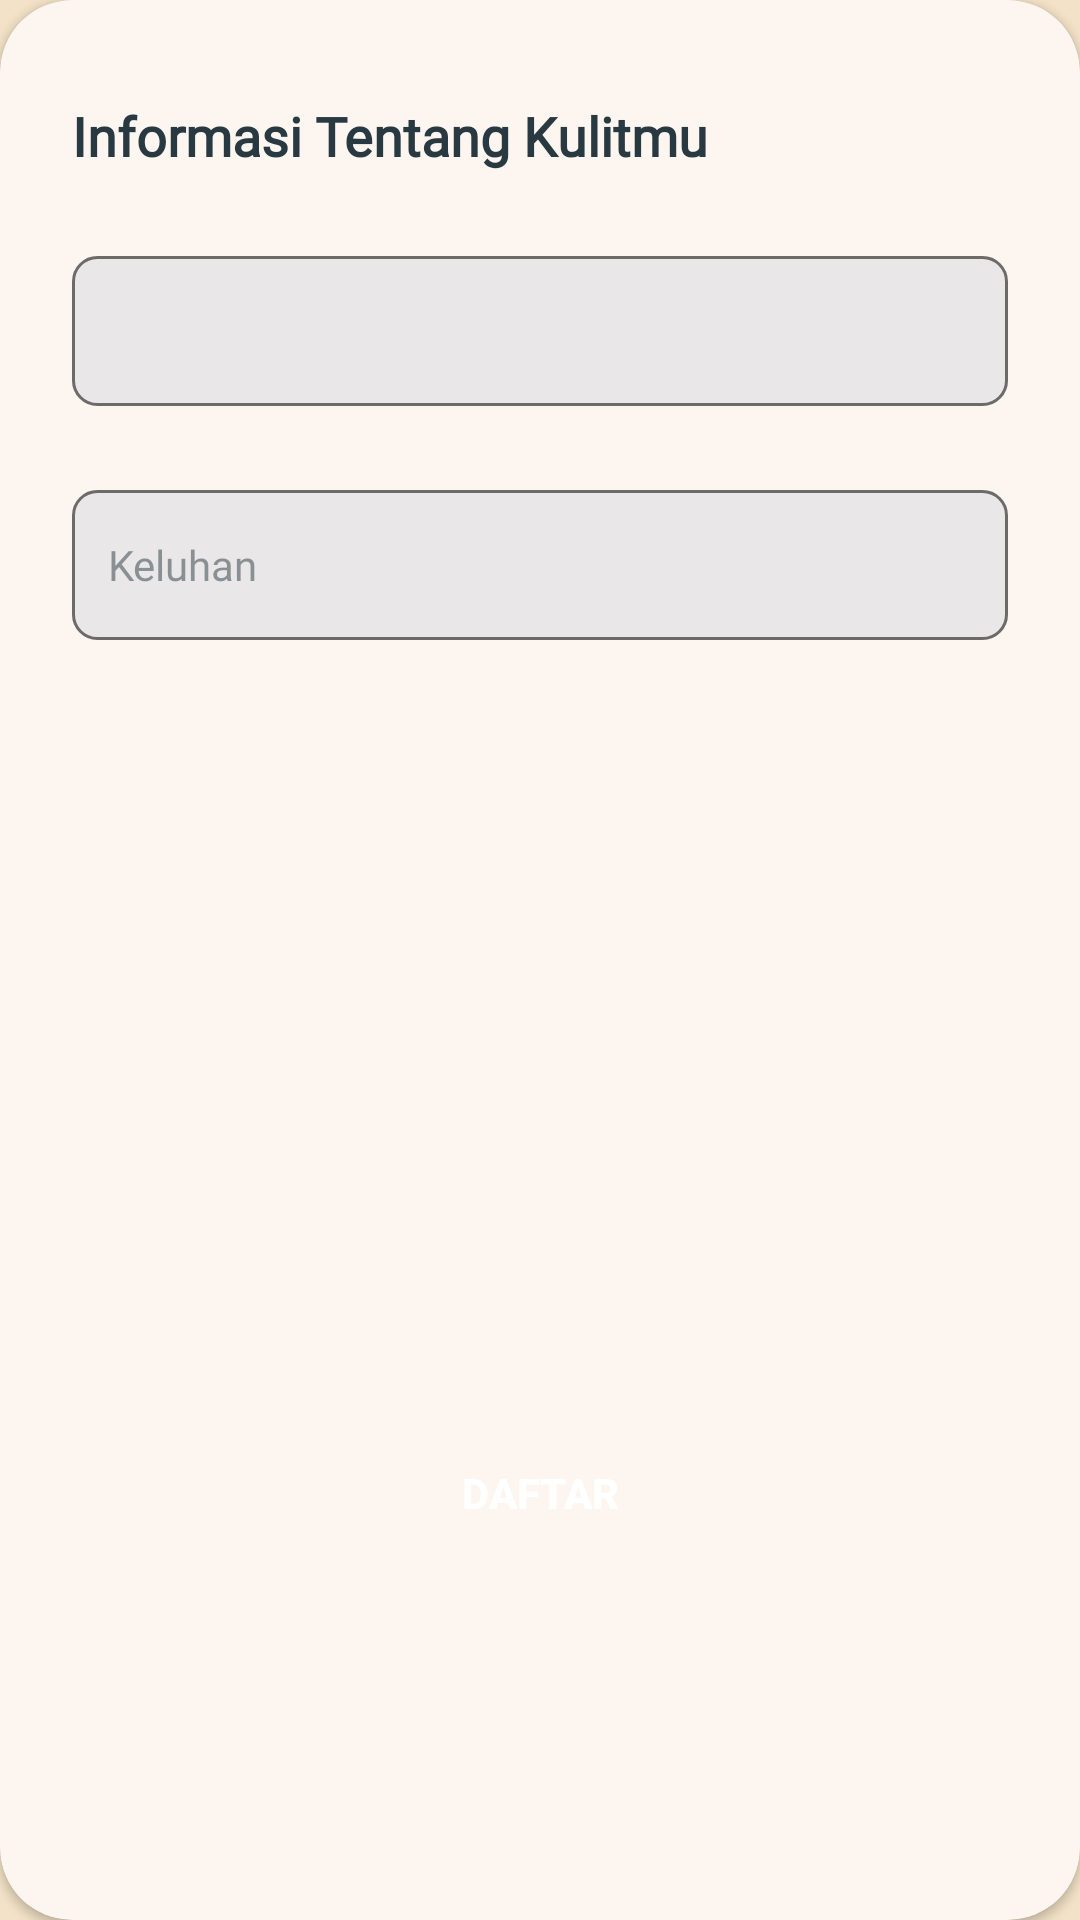

Write the Android layout XML for this screen, with the resource values it uses.
<!-- AndroidManifest.xml: application theme Theme.KulitKu -->
<!-- res/layout/fragment_skin_info.xml -->
<?xml version="1.0" encoding="utf-8"?>
<androidx.constraintlayout.widget.ConstraintLayout xmlns:android="http://schemas.android.com/apk/res/android"
    xmlns:app="http://schemas.android.com/apk/res-auto"
    xmlns:tools="http://schemas.android.com/tools"
    android:layout_width="match_parent"
    android:layout_height="match_parent"
    android:background="#F3E2C7"
    android:id="@+id/frame_skin_info"
    tools:context=".ui.register.PersonalInfoFragment">

    <androidx.cardview.widget.CardView
        android:id="@+id/card_view"
        android:layout_width="match_parent"
        android:layout_height="match_parent"
        android:backgroundTint="#FDF6F0"
        app:cardCornerRadius="24dp"
        app:layout_constraintBottom_toBottomOf="parent"
        app:layout_constraintEnd_toEndOf="parent"
        app:layout_constraintStart_toStartOf="parent"
        app:layout_constraintTop_toTopOf="parent">

        <androidx.constraintlayout.widget.ConstraintLayout
            android:layout_width="match_parent"
            android:layout_height="match_parent">

            <TextView
                android:id="@+id/textview_title"
                android:layout_width="wrap_content"
                android:layout_height="wrap_content"
                android:layout_marginStart="24dp"
                android:layout_marginTop="33dp"
                android:fontFamily="@font/inter_bold"
                android:text="@string/informasi_tentang_kulitmu"
                android:textColor="#293942"
                android:textSize="18sp"
                android:textStyle="bold"
                app:layout_constraintStart_toStartOf="parent"
                app:layout_constraintTop_toTopOf="parent" />

            <Spinner
                android:id="@+id/spinner_skin"
                style="@style/editTextShape"
                android:layout_width="0dp"
                android:layout_height="50dp"
                android:layout_marginStart="24dp"
                android:layout_marginTop="28dp"
                android:layout_marginEnd="24dp"
                android:ems="10"
                android:inputType="textPersonName"
                android:minHeight="48dp"
                app:layout_constraintEnd_toEndOf="parent"
                app:layout_constraintStart_toStartOf="parent"
                app:layout_constraintTop_toBottomOf="@+id/textview_title" />

            <EditText
                android:id="@+id/edittext_keluhan"
                style="@style/editTextShape"
                android:layout_width="0dp"
                android:layout_height="50dp"
                android:layout_marginStart="24dp"
                android:layout_marginTop="28dp"
                android:layout_marginEnd="24dp"
                android:ems="10"
                android:hint="@string/keluhan"
                android:padding="10dp"
                app:layout_constraintEnd_toEndOf="parent"
                app:layout_constraintHorizontal_bias="0.0"
                app:layout_constraintStart_toStartOf="parent"
                app:layout_constraintTop_toBottomOf="@+id/spinner_skin" />

            <androidx.appcompat.widget.AppCompatButton
                android:id="@+id/button_signup"
                android:layout_width="0dp"
                android:layout_height="46dp"
                android:layout_marginStart="32dp"
                android:layout_marginTop="175dp"
                android:layout_marginEnd="32dp"
                android:layout_marginBottom="33dp"
                android:background="@drawable/button_shape_elephant"
                android:text="@string/daftar"
                android:textColor="@color/white"
                android:textStyle="bold"
                app:layout_constraintBottom_toBottomOf="parent"
                app:layout_constraintEnd_toEndOf="parent"
                app:layout_constraintHorizontal_bias="0.52"
                app:layout_constraintStart_toStartOf="parent"
                app:layout_constraintTop_toBottomOf="@+id/edittext_keluhan" />

        </androidx.constraintlayout.widget.ConstraintLayout>
    </androidx.cardview.widget.CardView>

</androidx.constraintlayout.widget.ConstraintLayout>
<!-- resources referenced by this layout -->
<resources>
  <color name="white">#FFFFFFFF</color>
  <string name="daftar">Daftar</string>
  <string name="informasi_tentang_kulitmu">Informasi Tentang Kulitmu</string>
  <string name="keluhan">Keluhan</string>
  <style name="editTextShape">
          <item name="android:background">@drawable/shape_edit_text</item>
          <item name="android:paddingStart">12dp</item>
          <item name="android:paddingEnd">12dp</item>
          <item name="android:textColorHint">@color/black2</item>
          <item name="android:textSize">14sp</item>
          <item name="fontFamily">@font/inter_medium</item>
          <item name="minHeight">40dp</item>
      </style>
  <style name="Theme.KulitKu" parent="Theme.Material3.Light">
          
          <item name="colorPrimary">#FFFFFF</item>
          <item name="colorPrimaryVariant">#56C2FF</item>
          <item name="colorOnPrimary">@color/white</item>
          
          <item name="colorSecondary">@color/teal_200</item>
          <item name="colorSecondaryVariant">@color/teal_700</item>
          <item name="colorOnSecondary">@color/black</item>
          
          <item name="android:statusBarColor">@color/white</item>
          
  
  
          <item name="titleTextColor">@color/black</item>
      </style>
  <!-- drawable shape_edit_text (drawable) -->
  <?xml version="1.0" encoding="utf-8"?>
  <shape xmlns:android="http://schemas.android.com/apk/res/android"
      android:shape="rectangle">
      <solid android:color="@color/gray5"/>
      <corners android:radius="8dp"/>
      <stroke android:width="1dip" android:color="@color/colorGrey"/>
  </shape>
  <color name="black2">#80293942</color>
  <color name="teal_200">#FF03DAC5</color>
  <color name="teal_700">#FF018786</color>
  <color name="black">#FF000000</color>
  <color name="gray5">#E9E7E7</color>
  <color name="colorGrey">#6D6A6A</color>
</resources>
